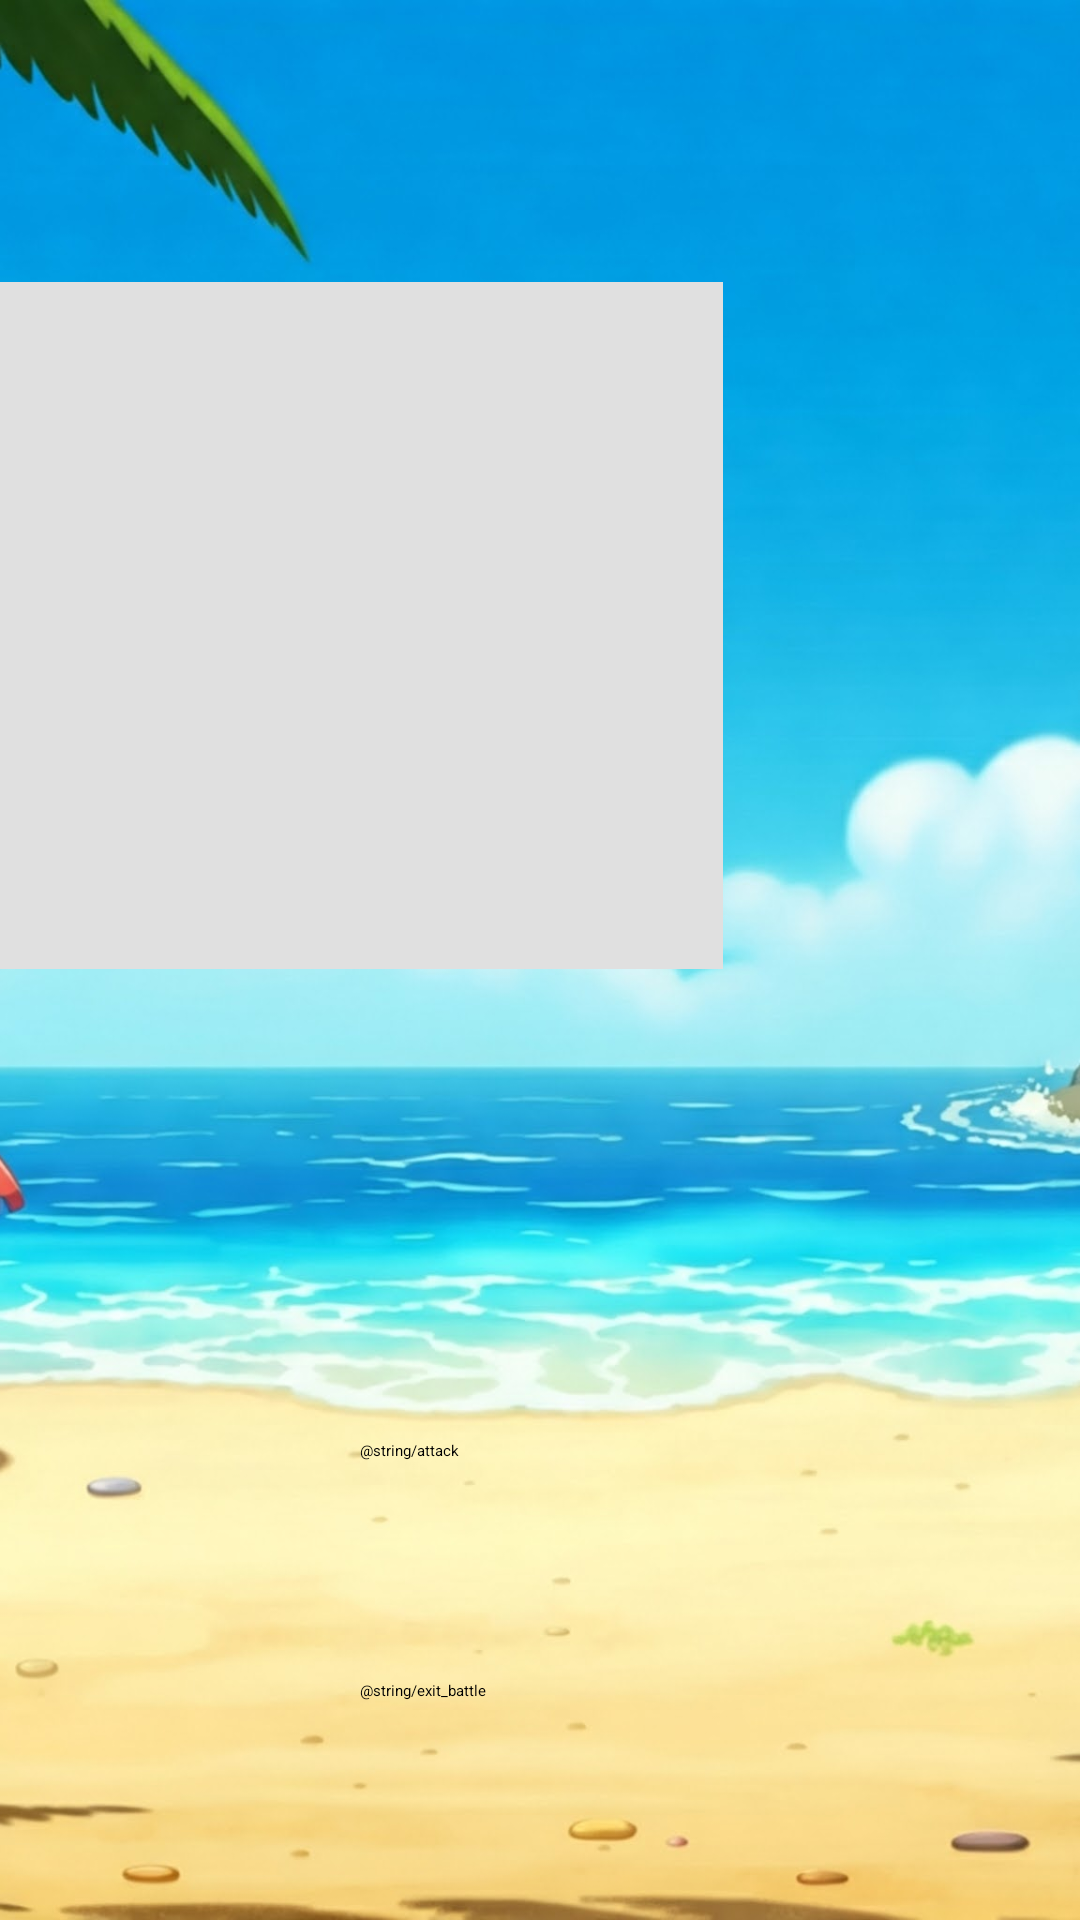

This screen was rendered from an Android layout file. Write that file and the resources it references.
<!-- AndroidManifest.xml: application theme Theme.GroupProject -->
<!-- res/layout/activity_battle_beach.xml -->
<?xml version="1.0" encoding="utf-8"?>
<androidx.constraintlayout.widget.ConstraintLayout xmlns:android="http://schemas.android.com/apk/res/android"
    xmlns:app="http://schemas.android.com/apk/res-auto"
    xmlns:tools="http://schemas.android.com/tools"
    android:id="@+id/main"
    android:layout_width="match_parent"
    android:layout_height="match_parent"
    tools:context=".BeachBattleActivity">

    <ImageView
        android:id="@+id/beachActivityBackground"
        android:layout_width="match_parent"
        android:layout_height="match_parent"
        android:contentDescription="@string/image_of_nature_displaying_a_forest_to_the_left_of_a_river_and_a_desert_to_the_right"
        android:scaleType="centerCrop"
        app:layout_constraintBottom_toBottomOf="parent"
        app:layout_constraintEnd_toEndOf="parent"
        app:layout_constraintStart_toStartOf="parent"
        app:layout_constraintTop_toTopOf="parent"
        app:srcCompat="@drawable/beacharena"/>

    <ProgressBar
        android:id="@+id/opponentHealthBar"
        style="?android:attr/progressBarStyleHorizontal"
        android:layout_width="241dp"
        android:layout_height="44dp"
        app:layout_constraintStart_toStartOf="parent"
        app:layout_constraintTop_toBottomOf="@id/opponentCreatureName" />

    <ImageView
        android:id="@+id/opponentCreatureView"
        android:layout_width="165dp"
        android:layout_height="219dp"

        app:layout_constraintEnd_toEndOf="parent"
        app:layout_constraintTop_toTopOf="parent"
        tools:ignore="ContentDescription" />

    <ImageView
        android:id="@+id/playerCreatureView"
        android:layout_width="167dp"
        android:layout_height="277dp"
        app:layout_constraintBottom_toBottomOf="parent"
        app:layout_constraintStart_toStartOf="parent"
        tools:ignore="ContentDescription" />

    <TextView
        android:id="@+id/opponentCreatureName"
        android:layout_width="150dp"
        android:layout_height="50dp"
        app:layout_constraintStart_toStartOf="parent"
        app:layout_constraintTop_toTopOf="parent" />

    <TextView
        android:id="@+id/opponentCreatureHealth"
        android:layout_width="90dp"
        android:layout_height="50dp"
        app:layout_constraintStart_toEndOf="@id/opponentCreatureName"
        tools:layout_editor_absoluteY="57dp"
        app:layout_constraintTop_toTopOf="parent"/>

    <TextView
        android:id="@+id/playerCreatureHealth"
        android:layout_width="90dp"
        android:layout_height="50dp"
        app:layout_constraintBottom_toTopOf="@id/attackButton"
        app:layout_constraintEnd_toEndOf="parent"
        app:layout_constraintStart_toEndOf="@id/playerCreatureName" />

    <TextView
        android:id="@+id/playerCreatureName"
        android:layout_width="150dp"
        android:layout_height="50dp"
        app:layout_constraintBottom_toTopOf="@id/attackButton"
        app:layout_constraintStart_toStartOf="@id/attackButton" />

    <ProgressBar
        android:id="@+id/playerHealthBar"
        style="?android:attr/progressBarStyleHorizontal"
        android:layout_width="240dp"
        android:layout_height="60dp"
        app:layout_constraintBottom_toTopOf="@id/playerCreatureName"
        app:layout_constraintEnd_toEndOf="parent" />

    <Button
        android:id="@+id/exitBattleButton"
        android:layout_width="240dp"
        android:layout_height="80dp"
        android:text="@string/exit_battle"
        app:layout_constraintBottom_toBottomOf="parent"
        app:layout_constraintEnd_toEndOf="parent" />

    <Button
        android:id="@+id/attackButton"
        android:layout_width="240dp"
        android:layout_height="80dp"
        android:text="@string/attack"
        app:layout_constraintBottom_toTopOf="@id/exitBattleButton"
        app:layout_constraintEnd_toEndOf="parent" />

    <androidx.recyclerview.widget.RecyclerView
        android:id="@+id/combatLog"
        android:layout_width="241dp"
        android:layout_height="229dp"
        android:background="#E0E0E0"
        android:padding="8dp"
        android:scrollbars="vertical"
        android:textSize="16sp"
        app:layout_constraintStart_toStartOf="parent"
        app:layout_constraintTop_toBottomOf="@id/opponentHealthBar"
        tools:ignore="TextSizeCheck" />


</androidx.constraintlayout.widget.ConstraintLayout>
<!-- resources referenced by this layout -->
<resources>
  <!-- drawable beacharena: jpg bitmap (drawable, 223276 bytes) -->
  <string name="image_of_nature_displaying_a_forest_to_the_left_of_a_river_and_a_desert_to_the_right">Image of Nature displaying a forest to the left of a river and a desert to the right</string>
</resources>
